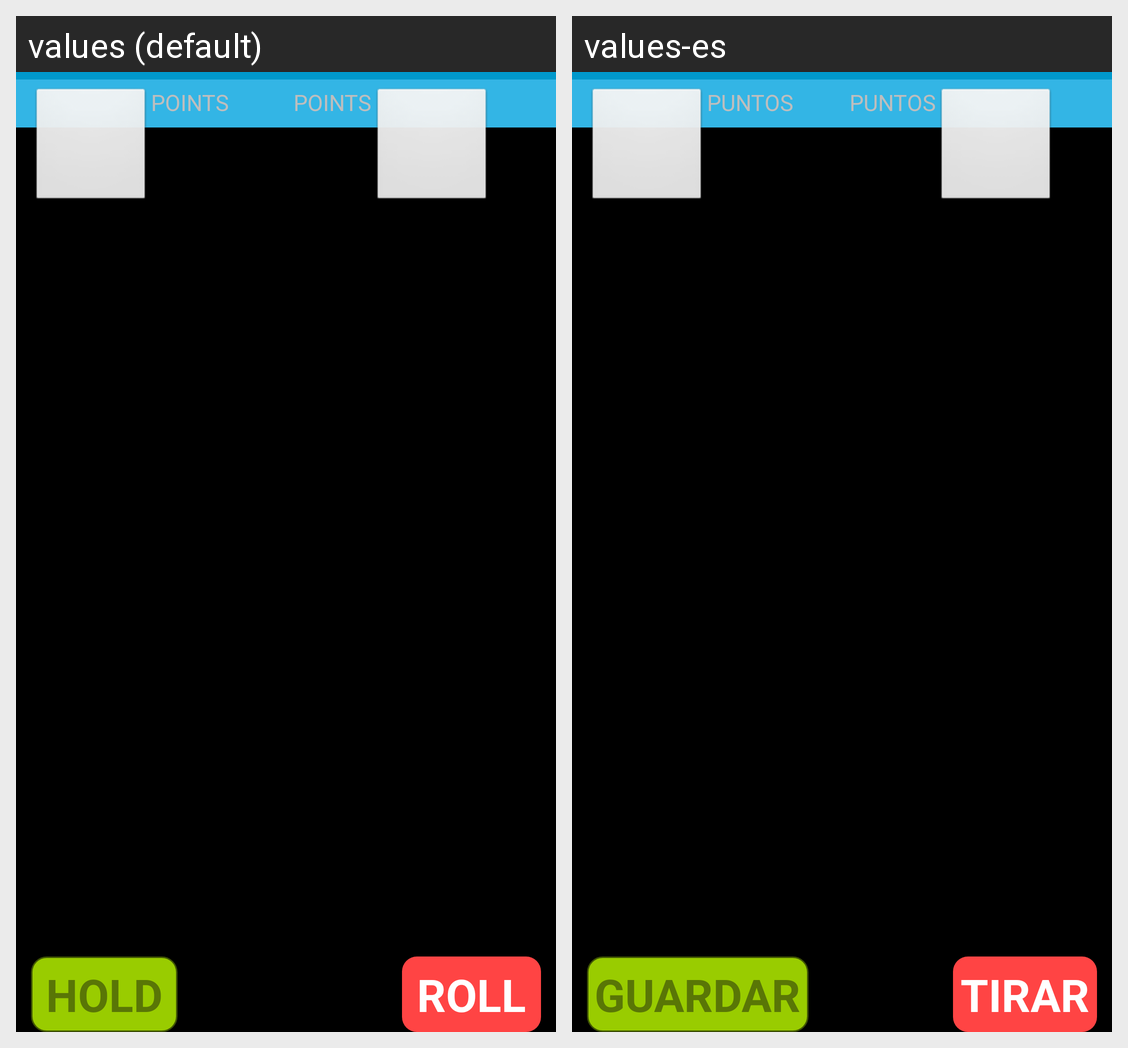

Here is an Android app screen in its default locale and in the app's own translations. Write out the translated-string differences for the strings that appear on this screen.
Android screen res/layout/activity_dice_game.xml rendered under 2 locales, left to right: values (default), values-es. Device: Nexus 5 (rendered at 1080×1920; each locale shown at half size, 540×960, under a caption strip naming it); theme android:Theme.Black.NoTitleBar.Fullscreen.
Strings drawn on this screen, with the default value and each locale's value (text and hints the layout hard-codes, and strings that could not be matched under every locale, appear in the picture but are not listed):

roll
  values: ROLL
  values-es: TIRAR

points
  values: POINTS
  values-es: PUNTOS

hold
  values: HOLD
  values-es: GUARDAR
